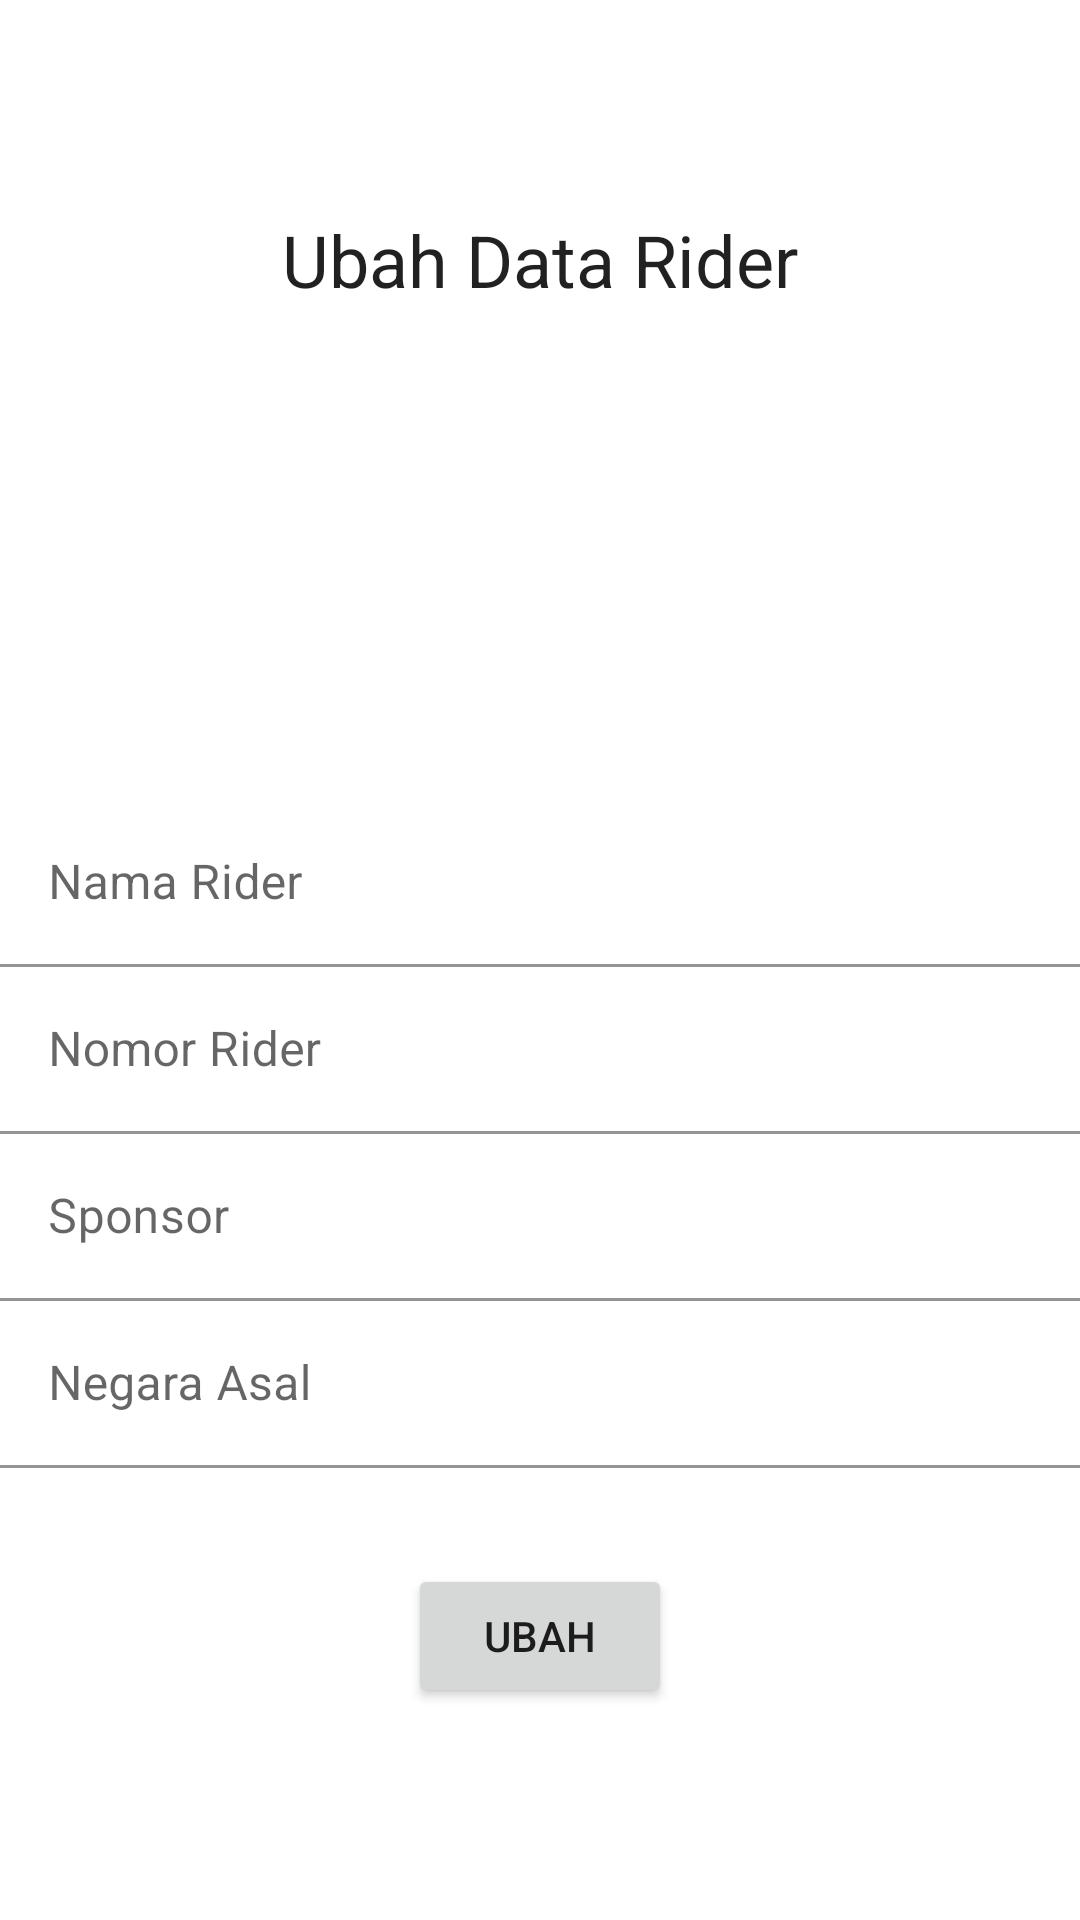

This screen was rendered from an Android layout file. Write that file and the resources it references.
<!-- AndroidManifest.xml: application theme Theme.RiderMotoGP -->
<!-- res/layout/activity_ubah.xml -->
<?xml version="1.0" encoding="utf-8"?>
<RelativeLayout xmlns:android="http://schemas.android.com/apk/res/android"
    xmlns:app="http://schemas.android.com/apk/res-auto"
    xmlns:tools="http://schemas.android.com/tools"
    android:layout_width="match_parent"
    android:layout_height="match_parent"
    android:layout_margin="6dp"
    tools:context=".Activity.UbahActivity">

    <LinearLayout
        android:layout_width="match_parent"
        android:layout_height="wrap_content"
        android:layout_centerInParent="true"
        android:orientation="vertical">

        <TextView
            android:layout_width="wrap_content"
            android:layout_height="wrap_content"
            android:text="Ubah Data Rider"
            style="@style/TextAppearance.AppCompat.Headline"
            android:drawableTint="@color/black"
            android:drawablePadding="5dp"
            android:layout_gravity="center_horizontal"
            android:layout_marginBottom="32dp"
            />

        <ImageView
            android:layout_width="100dp"
            android:layout_height="100dp"
            android:src="@drawable/ic_person_search"
            app:tint="@color/black"
            android:layout_gravity="center_horizontal"
            android:layout_marginBottom="32dp"
            />

        <com.google.android.material.textfield.TextInputLayout
            android:layout_width="match_parent"
            android:layout_height="wrap_content">

            <EditText
                android:layout_width="match_parent"
                android:layout_height="wrap_content"
                android:id="@+id/et_nama"
                android:hint="Nama Rider"
                android:inputType="text"
                android:background="@color/white"
                />

        </com.google.android.material.textfield.TextInputLayout>

        <com.google.android.material.textfield.TextInputLayout
            android:layout_width="match_parent"
            android:layout_height="wrap_content">

            <EditText
                android:layout_width="match_parent"
                android:layout_height="wrap_content"
                android:id="@+id/et_nomor"
                android:hint="Nomor Rider"
                android:inputType="number"
                android:background="@color/white"
                />

        </com.google.android.material.textfield.TextInputLayout>


        <com.google.android.material.textfield.TextInputLayout
            android:layout_width="match_parent"
            android:layout_height="wrap_content">

            <EditText
                android:layout_width="match_parent"
                android:layout_height="wrap_content"
                android:id="@+id/et_sponsor"
                android:hint="Sponsor"
                android:inputType="text"
                android:background="@color/white"
                />

        </com.google.android.material.textfield.TextInputLayout>

        <com.google.android.material.textfield.TextInputLayout
            android:layout_width="match_parent"
            android:layout_height="wrap_content">

            <EditText
                android:layout_width="match_parent"
                android:layout_height="wrap_content"
                android:id="@+id/et_negara"
                android:hint="Negara Asal"
                android:background="@color/white"
                android:inputType="text"
                />

        </com.google.android.material.textfield.TextInputLayout>

        <Button
            android:layout_width="wrap_content"
            android:layout_height="wrap_content"
            android:id="@+id/btn_ubah"
            android:text="Ubah"
            android:layout_marginTop="32dp"
            android:drawableLeft="@drawable/ic_person_search"
            android:layout_gravity="center_horizontal"/>

    </LinearLayout>

</RelativeLayout>
<!-- resources referenced by this layout -->
<resources>
  <style name="Theme.RiderMotoGP" parent="Theme.MaterialComponents.DayNight.DarkActionBar">
          
          <item name="colorPrimary">@color/purple_500</item>
          <item name="colorPrimaryVariant">@color/purple_700</item>
          <item name="colorOnPrimary">@color/white</item>
          
          <item name="colorSecondary">@color/teal_200</item>
          <item name="colorSecondaryVariant">@color/teal_700</item>
          <item name="colorOnSecondary">@color/black</item>
          
          <item name="android:statusBarColor" tools:targetApi="l">?attr/colorPrimaryVariant</item>
          
      </style>
  <!-- not gathered from this repository: default colours our renderer supplied (Android Studio template values) -->
  <color name="purple_500">#FF6200EE</color>
  <color name="purple_700">#FF3700B3</color>
  <color name="teal_200">#FF03DAC5</color>
  <color name="teal_700">#FF018786</color>
  <color name="black">#FF000000</color>
  <color name="white">#FFFFFFFF</color>
</resources>
